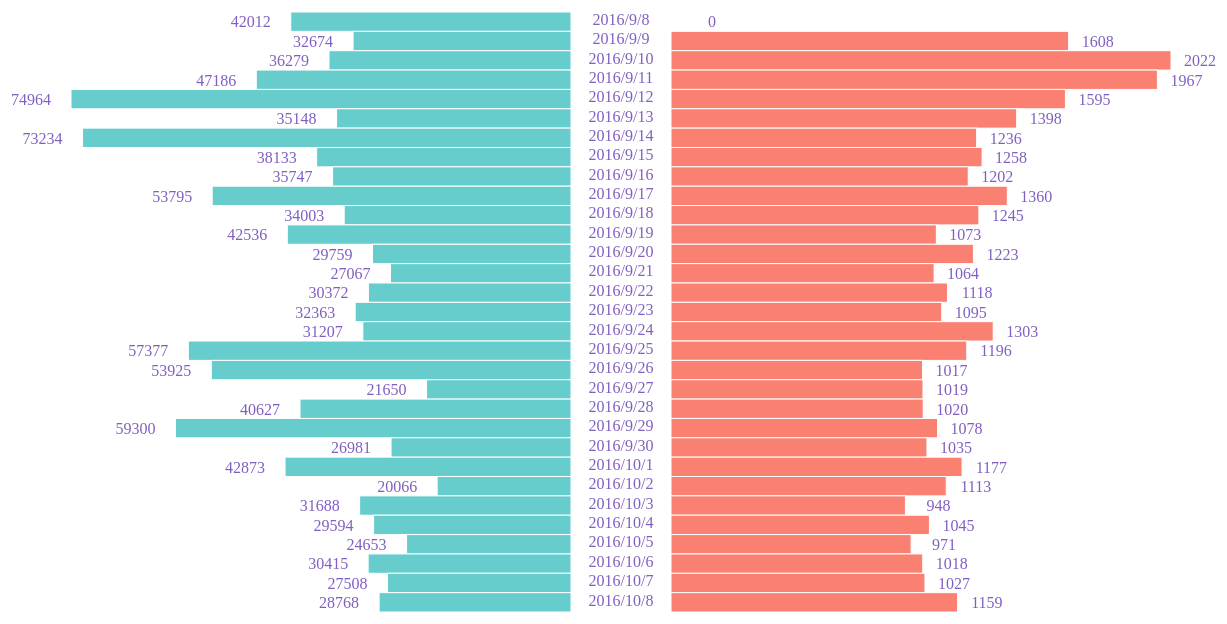
D3 v3 page, settled after 480 driven frames (8 s of simulated time); the page loaded 5 data file(s).


    function DataProcessing(error, gdata) {
        var StartTime = new Date("2016/9/8");
        var EndTime = new Date("2017/9/8");

        var SSTimeS= new Date("2016/9/8");
        var SETimeS = new Date("2016/10/8");
        var star = d3.starPlot();
        var byProperty = function(prop) {
            return function(a, b) {
                if (typeof a[prop] == "number") {
                    return (a[prop] - b[prop]);
                } else {
                    return ((a[prop] < b[prop]) ? -1 : ((a[prop] > b[prop]) ? 1 : 0));
                }
            };
        };

        function scaleHelper(property, gameNumber, number) {
            var toSort = [];
            for (var j = 0; j < gdata[gameNumber].length; j++) {
                toSort.push(parseInt(gdata[gameNumber][j][property]));
            }
            var sorted = toSort.sort(function(a, b) { return a - b });
            var start = 0; // the first number in the array with value != 0 or -1 
            for (var i = 0; i < sorted.length; i++) {
                if ((sorted[i] != 0) && (sorted[i] != -1)) {
                    if (start == 0) {
                        start = i;
                    }
                    if (number <= sorted[i]) {
                        return (i - start + 1) / (sorted.length - start);
                    }
                }
            }
            return 0;
        }


        function starDataHelper(ary, property, gameNum) {
            var sum = 0;
            var nzeron = 0;
            for (var i = 0; i < ary.length; i++) {
                if ((ary[i] != [0]) && (ary[i] != -1)) {
                    nzeron = nzeron + 1;
                    sum += ary[i];
                }
            }
            var avg = 0;
            if (nzeron != 0) {
                avg = parseInt(sum / nzeron);
            }
            var percent = scaleHelper(property, gameNum, avg);
            return [avg, percent];
        }

        //0-Overwatch, 1-CSGO, 2-PUBG, 3-Destiny, 4-Destiny2
        function prepareData(gameNumber) {
            if (SETimeS < SSTimeS) {
                var temp = SSTimeS;
                SSTimeS = SETimeS;
                SETimeS = temp;
            }
            if (SETimeS > EndTime) { SETimeS = EndTime; }
            if (SSTimeS < StartTime) { SSTimeS = StartTime; }

            var startPt = parseInt((SSTimeS - StartTime) / 86400000);
            var endPt = parseInt((SETimeS - StartTime) / 86400000);
            var endPt2 = endPt; //end point for bar chart
            if (startPt == endPt) {
                var dayend = (SETimeS.setMonth(SETimeS.getMonth() + 1));
                if (dayend > EndTime) {
                    dayend = EndTime;
                }
                endPt2 = parseInt((dayend - StartTime) / 86400000);
            }

            data = gdata[gameNumber];
            starTempData = []
            barChartData = []
            //overwatch
            if (gameNumber == 0) {
                for (var i = startPt; i <= endPt2; i++) {
                    var temp = {
                        date: data[i]["Date"],
                        AverageViewers: parseInt(data[i]["Average Viewers"]),
                        PeakViewers: parseInt(data[i]["Peak Viewers"]),
                        PeakChannels: parseInt(data[i]["Peak Channels"]),
                        info: {
                            updates: data[i]["Game Updates"],
                            events: data[i]["Events"],
                            competitiveSeasons: data[i]["Competitive Seasons"],
                            esports: data[i]["Esports Schedule"]
                        }
                    };
                    barChartData.push(temp);
                    if (i <= endPt) {
                        starTempData.push(temp);
                    }
                }

                var ary1 = starTempData.map(function(o) { return o.AverageViewers; });
                var dt1 = starDataHelper(ary1, "Average Viewers", gameNumber);
                var ary2 = starTempData.map(function(o) { return o.PeakViewers; });
                var dt2 = starDataHelper(ary2, "Peak Viewers", gameNumber);
                var ary3 = starTempData.map(function(o) { return o.PeakChannels; });
                var dt3 = starDataHelper(ary3, "Peak Channels", gameNumber);
                starData = {
                    AverageViewers: { avg: dt1[0], percent: dt1[1] },
                    PeakViewers: { avg: dt2[0], percent: dt2[1] },
                    PeakChannels: { avg: dt3[0], percent: dt3[1] }
                }

                var scale = d3.scale.linear()
                    .domain([0, 1])
                    .range([0, 100]);

                var scales = [scale];

                star.properties([
                        'AverageViewers',
                        'PeakViewers',
                        'PeakChannels',
                    ])
                    .scales(scales)
                    .labels([
                        'Average Viewers',
                        'Peak Viewers',
                        'Peak Channels',
                    ])
                    .title(function(d) { return "Overwatch"; });
            }

            //CSGO
            if ((gameNumber == 1) || (gameNumber == 2)) {
                for (var i = startPt; i <= endPt2; i++) {
                    var temp = {
                        date: data[i]["Date"],
                        AverageViewers: parseInt(data[i]["Average Viewers"]),
                        PeakViewers: parseInt(data[i]["Peak Viewers"]),
                        PeakChannels: parseInt(data[i]["Peak Channels"]),
                        PeakPlayers: parseInt(data[i]["Peak Players"]),
                        info: {
                            updates: data[i]["Game Updates"],
                            esports: data[i]["Esports Schedule"]
                        }
                    };
                    barChartData.push(temp);
                    if (i <= endPt) {
                        starTempData.push(temp);
                    }
                }

                var ary1 = starTempData.map(function(o) { return o.AverageViewers; });
                var dt1 = starDataHelper(ary1, "Average Viewers", gameNumber);
                var ary2 = starTempData.map(function(o) { return o.PeakViewers; });
                var dt2 = starDataHelper(ary2, "Peak Viewers", gameNumber);
                var ary3 = starTempData.map(function(o) { return o.PeakChannels; });
                var dt3 = starDataHelper(ary3, "Peak Channels", gameNumber);
                var ary4 = starTempData.map(function(o) { return o.PeakPlayers; });
                var dt4 = starDataHelper(ary4, "Peak Players", gameNumber);
                starData = {
                    AverageViewers: { avg: dt1[0], percent: dt1[1] },
                    PeakViewers: { avg: dt2[0], percent: dt2[1] },
                    PeakChannels: { avg: dt3[0], percent: dt3[1] },
                    PeakPlayers: { avg: dt4[0], percent: dt4[1] }
                }

                var scale = d3.scale.linear()
                    .domain([0, 1])
                    .range([0, 100]);

                var scales = [scale];

                star.properties([
                        'AverageViewers',
                        'PeakViewers',
                        'PeakChannels',
                        'PeakPlayers'
                    ])
                    .scales(scales)
                    .labels([
                        'Average Viewers',
                        'Peak Viewers',
                        'Peak Channels',
                        'Peak Players'
                    ])
                    .title(function(d) {
                        if (gameNumber == 1) {
                            return "CSGO";
                        }
                        if (gameNumber == 2) {
                            return "PUBG";
                        }
                    });
            }

            //destiny and destiny 2
            if ((gameNumber == 4) || (gameNumber == 3)) {
                for (var i = startPt; i <= endPt2; i++) {
                    var temp = {
                        date: data[i]["Date"],
                        AverageViewers: parseInt(data[i]["Average Viewers"]),
                        PeakViewers: parseInt(data[i]["Peak Viewers"]),
                        PeakChannels: parseInt(data[i]["Peak Channels"]),
                        info: {
                            updates: data[i]["Game Updates"],
                        }
                    };
                    barChartData.push(temp);
                    if (i <= endPt) {
                        starTempData.push(temp);
                    }
                }

                var ary1 = starTempData.map(function(o) { return o.AverageViewers; });
                var dt1 = starDataHelper(ary1, "Average Viewers", gameNumber);
                var ary2 = starTempData.map(function(o) { return o.PeakViewers; });
                var dt2 = starDataHelper(ary2, "Peak Viewers", gameNumber);
                var ary3 = starTempData.map(function(o) { return o.PeakChannels; });
                var dt3 = starDataHelper(ary3, "Peak Channels", gameNumber);

                starData = {
                    AverageViewers: { avg: dt1[0], percent: dt1[1] },
                    PeakViewers: { avg: dt2[0], percent: dt2[1] },
                    PeakChannels: { avg: dt3[0], percent: dt3[1] },
                }

                var scale = d3.scale.linear()
                    .domain([0, 1])
                    .range([0, 100]);

                var scales = [scale];

                star.properties([
                        'AverageViewers',
                        'PeakViewers',
                        'PeakChannels',
                    ])
                    .scales(scales)
                    .labels([
                        'Average Viewers',
                        'Peak Viewers',
                        'Peak Channels',
                    ])
                    .title(function(d) {
                        if (gameNumber == 3) {
                            return "Destiny";
                        }
                        if (gameNumber == 4) {
                            return "Destiny2";
                        }
                    });
            }
            return [starData, barChartData];
        }

        //attribute1 - left display; attribute2 - right display; 
        //data - processed data from prepareData
        function plot2HB(attribute1, attribute2, data) {
            var margin = {
                top: 32,
                right: 100,
                bottom: 20,
                left: 100
            };
            var labelArea = 100;
            var chart,
                width = 500;
                bar_height = 20,
                height = bar_height * data.length;
            var rightOffset = margin.left + width + labelArea;

            var lCol = attribute1;
            var rCol = attribute2;
            var xFrom = d3.scale.linear()
                .range([0, width]);
            var xTo = d3.scale.linear()
                .range([0, width]);
            var y = d3.scale.ordinal()
                .rangeBands([20, height]);

                var chart = d3.select("body")
                    .append('svg')
                    .attr('class', 'chart')
                    .attr('width', margin.left + labelArea + width + width + margin.right)
                    .attr('height', height + margin.top + margin.bottom);

                xFrom.domain([0, d3.max(data, function(d) { return d[lCol];})]);
                xTo.domain([0, d3.max(data, function(d) {
                    return d[rCol];
                })]);

                y.domain(data.map(function(d) {
                    return d.date;
                }));

                var yPosByIndex = function(d) {
                    return y(d.date) + margin.top;
                };

                chart.selectAll("rect.left")
                    .data(data)
                    .enter().append("rect")
                    .attr("x", function(d) {
                        return margin.left + width - xFrom(d[lCol]);
                    })
                    .attr("y", yPosByIndex)
                    .attr("class", "left")
                    .attr("width", function(d) {
                        return xFrom(d[lCol]);
                    })
                    .attr("height", y.rangeBand());
                   /* .on("mouseover", function(d) {

                    });*/

                chart.selectAll("text.leftscore")
                    .data(data)
                    .enter().append("text")
                    .attr("x", function(d) {
                        return margin.left + width - xFrom(d[lCol]) - 40;
                    })
                    .attr("y", function(d) {
                        return y(d.date) + y.rangeBand() / 2 + margin.top;
                    })
                    .attr("dx", "20")
                    .attr("dy", ".36em")
                    .attr("text-anchor", "end")
                    .attr('class', 'leftscore')
                    .text(function(d) { return d[lCol]; });
                chart.selectAll("text.name")
                    .data(data)
                    .enter().append("text")
                    .attr("x", (labelArea / 2) + width + margin.left)
                    .attr("y", function(d) {
                        return y(d.date) + y.rangeBand() / 2 + margin.top;
                    })
                    .attr("dy", ".20em")
                    .attr("text-anchor", "middle")
                    .attr('class', 'name')
                    .text(function(d) { return d.date; });

                chart.selectAll("rect.right")
                    .data(data)
                    .enter().append("rect")
                    .attr("x", rightOffset)
                    .attr("y", yPosByIndex)
                    .attr("class", "right")
                    .attr("width", function(d) {
                        return xTo(d[rCol]);
                    })
                    .attr("height", y.rangeBand());

                chart.selectAll("text.score")
                    .data(data)
                    .enter().append("text")
                    .attr("x", function(d) {
                        return xTo(d[rCol]) + rightOffset + 50;
                    })
                    .attr("y", function(d) {
                        return y(d.date) + y.rangeBand() / 2 + margin.top;
                    })
                    .attr("dx", -5)
                    .attr("dy", ".36em")
                    .attr("text-anchor", "end")
                    .attr('class', 'score')
                    .text(function(d) { return d[rCol]; });

        }
        var data = prepareData(0);
        plot2HB("PeakViewers", "PeakChannels", data[1]);

    }

    queue()
        .defer(d3.csv, "data/Overwatch.csv") //0 
        .defer(d3.csv, "data/CSGO.csv") //1
        .defer(d3.csv, "data/PUBG.csv") //2
        .defer(d3.csv, "data/Destiny.csv") //3
        .defer(d3.csv, "data/Destiny2.csv") //4
        .awaitAll(DataProcessing); //only function name is needed
    
// ── js/d3-starPlot.js
d3.starPlot = function() {
  var width = 200,
      margin = {
        top: 0,
        right: 0,
        bottom: 0,
        left: 0
      },
      labelMargin = 20,
      includeGuidelines = true,
      includeLabels = true,
      properties = [],
      scales = [],
      labels = [],
      title = nop,

      g,
      datum,
      radius = width / 2,
      origin = [radius, radius],
      radii = properties.length,
      radians = 2 * Math.PI / radii,
      scale = d3.scale.linear()
        .domain([0, 100])
        .range([0, radius])

  function chart(selection) {
    datum = selection.datum();
    g = selection
      .attr('transform', 'translate(' + margin.left + ',' + margin.top + ')')

    if (includeGuidelines) {
      drawGuidelines();
    }
    if (includeLabels) {
      drawLabels();
    }

    drawChart();
  }

  function drawGuidelines() {
    var r = 0;
    properties.forEach(function(d, i) {
      var l, x, y;

      l = radius;
      x = l * Math.cos(r);
      y = l * Math.sin(r);
      g.append('line')
        .attr('class', 'star-axis')
        .attr('x1', origin[0])
        .attr('y1', origin[1])
        .attr('x2', origin[0] + x)
        .attr('y2', origin[1] + y)

      r += radians;
    })
  }

  function drawLabels() {
    var r = 0;
    properties.forEach(function(d, i) {
      var l, x, y;
      l = radius;
      x = (l + labelMargin) * Math.cos(r);
      y = (l + labelMargin) * Math.sin(r);
      g.append('text')
        .attr('class', 'star-label')
        .attr('x', origin[0] + x)
        .attr('y', origin[1] + y)
        .text(labels[i])
        .style('text-anchor', 'middle')
        .style('dominant-baseline', 'central')

      r += radians;
    })
  }

  function drawChart() {
    g.append('circle')
      .attr('class', 'star-origin')
      .attr('cx', origin[0])
      .attr('cy', origin[1])
      .attr('r', 2)

    var path = d3.svg.line.radial()

    var pathData = [];
    var r = Math.PI / 2;
    properties.forEach(function(d, i) {
      var userScale = scales[i] || scales[0];
      pathData.push([
        scale(userScale(datum[d]["percent"])),
        r
      ])
      r += radians;
    });

    g.append('path')
      .attr('class', 'star-path')
      .attr('transform', 'translate(' + origin[0] + ',' + origin[1] + ')')
      .attr('d', path(pathData) + 'Z');

    g.append('text')
      .attr('class', 'star-title')
      .attr('x', origin[0])
      .attr('y', -(margin.top / 2))
      .text(title(datum))
      .style('text-anchor', 'middle')
  }

  function drawInteraction() {
    var path = d3.svg.line.radial();

    // `*Interaction` variables are used to build the interaction layer.
    // `*Extent` variables are used to compute (and return) the x,y
    // positioning of the attribute extents. `*Value` variables are used
    // for the attribute values.
    var rInteraction = Math.PI / 2;
    var rExtent = 0;
    properties.forEach(function(d, i) {
      var lInteraction, xInteraction, yInteraction;
      var lExtent, xExtent, yExtent;

      lInteraction = radius;
      xInteraction = lInteraction * Math.cos(rInteraction);
      yInteraction = lInteraction * Math.sin(rInteraction);

      lExtent = radius + labelMargin;
      xExtent = lExtent * Math.cos(rExtent) + origin[0] + margin.left;
      yExtent = lExtent * Math.sin(rExtent) + origin[1] + margin.top;

      var userScale = scales[i] || scales[0];
      lValue = scale(userScale(datum[d]["percent"]));
      x = lValue * Math.cos(rExtent) + origin[0] + margin.left;
      y = lValue * Math.sin(rExtent) + origin[1] + margin.top;

      var halfRadians = radians / 2;
      var pathData = [
        [0, rInteraction - halfRadians],
        [lInteraction, rInteraction - halfRadians],
        [lInteraction, rInteraction + halfRadians]
      ];

      var datumToBind = {
        xExtent: xExtent,
        yExtent: yExtent,
        x: x,
        y: y,
        key: properties[i],
        datum: datum
      };

      g.append('path')
        .datum(datumToBind)
        .attr('class', 'star-interaction')
        .attr('transform', 'translate(' + origin[0] + ',' + origin[1] + ')')
        .attr('d', path(pathData) + 'Z');

      rInteraction += radians;
      rExtent += radians;
    })
  }

  function nop() {
    return;
  }

  chart.interaction = function() {
    drawInteraction();
  };

  chart.properties = function(_) {
    if (!arguments.length) return properties;
    properties = _;
    radii = properties.length;
    radians = 2 * Math.PI / radii;
    return chart;
  };

  chart.scales = function(_) {
    if (!arguments.length) return scales;
    if (Array.isArray(_)) {
      scales = _;
    } else {
      scales = [_];
    }
    return chart;
  };

  chart.width = function(_) {
    if (!arguments.length) return width;
    console.log("update width");
    width = _;
    radius = width / 2;
    origin = [radius, radius];
    scale.range([0, radius])
    return chart;
  };

  chart.margin = function(_) {
    if (!arguments.length) return margin;
    margin = _;
    origin = [radius, radius];
    return chart;
  };

  chart.labelMargin = function(_) {
    if (!arguments.length) return labelMargin;
    labelMargin = _;
    return chart;
  };

  chart.title = function(_) {
    if (!arguments.length) return title;
    title = _;
    return chart;
  };

  chart.labels = function(_) {
    if (!arguments.length) return labels;
    labels = _;
    return chart;
  };

  chart.includeGuidelines = function(_) {
    if (!arguments.length) return includeGuidelines;
    includeGuidelines = _;
    return chart;
  };

  chart.includeLabels = function(_) {
    if (!arguments.length) return includeLabels;
    includeLabels = _;
    return chart;
  };

  return chart;
}


### data: data/Overwatch.csv, 24238 bytes — head not shown
### data: data/CSGO.csv, 18976 bytes — head not shown
### data: data/PUBG.csv, 13489 bytes — head not shown
### data: data/Destiny.csv, 11892 bytes — head not shown
### data: data/Destiny2.csv, 11077 bytes — head not shown